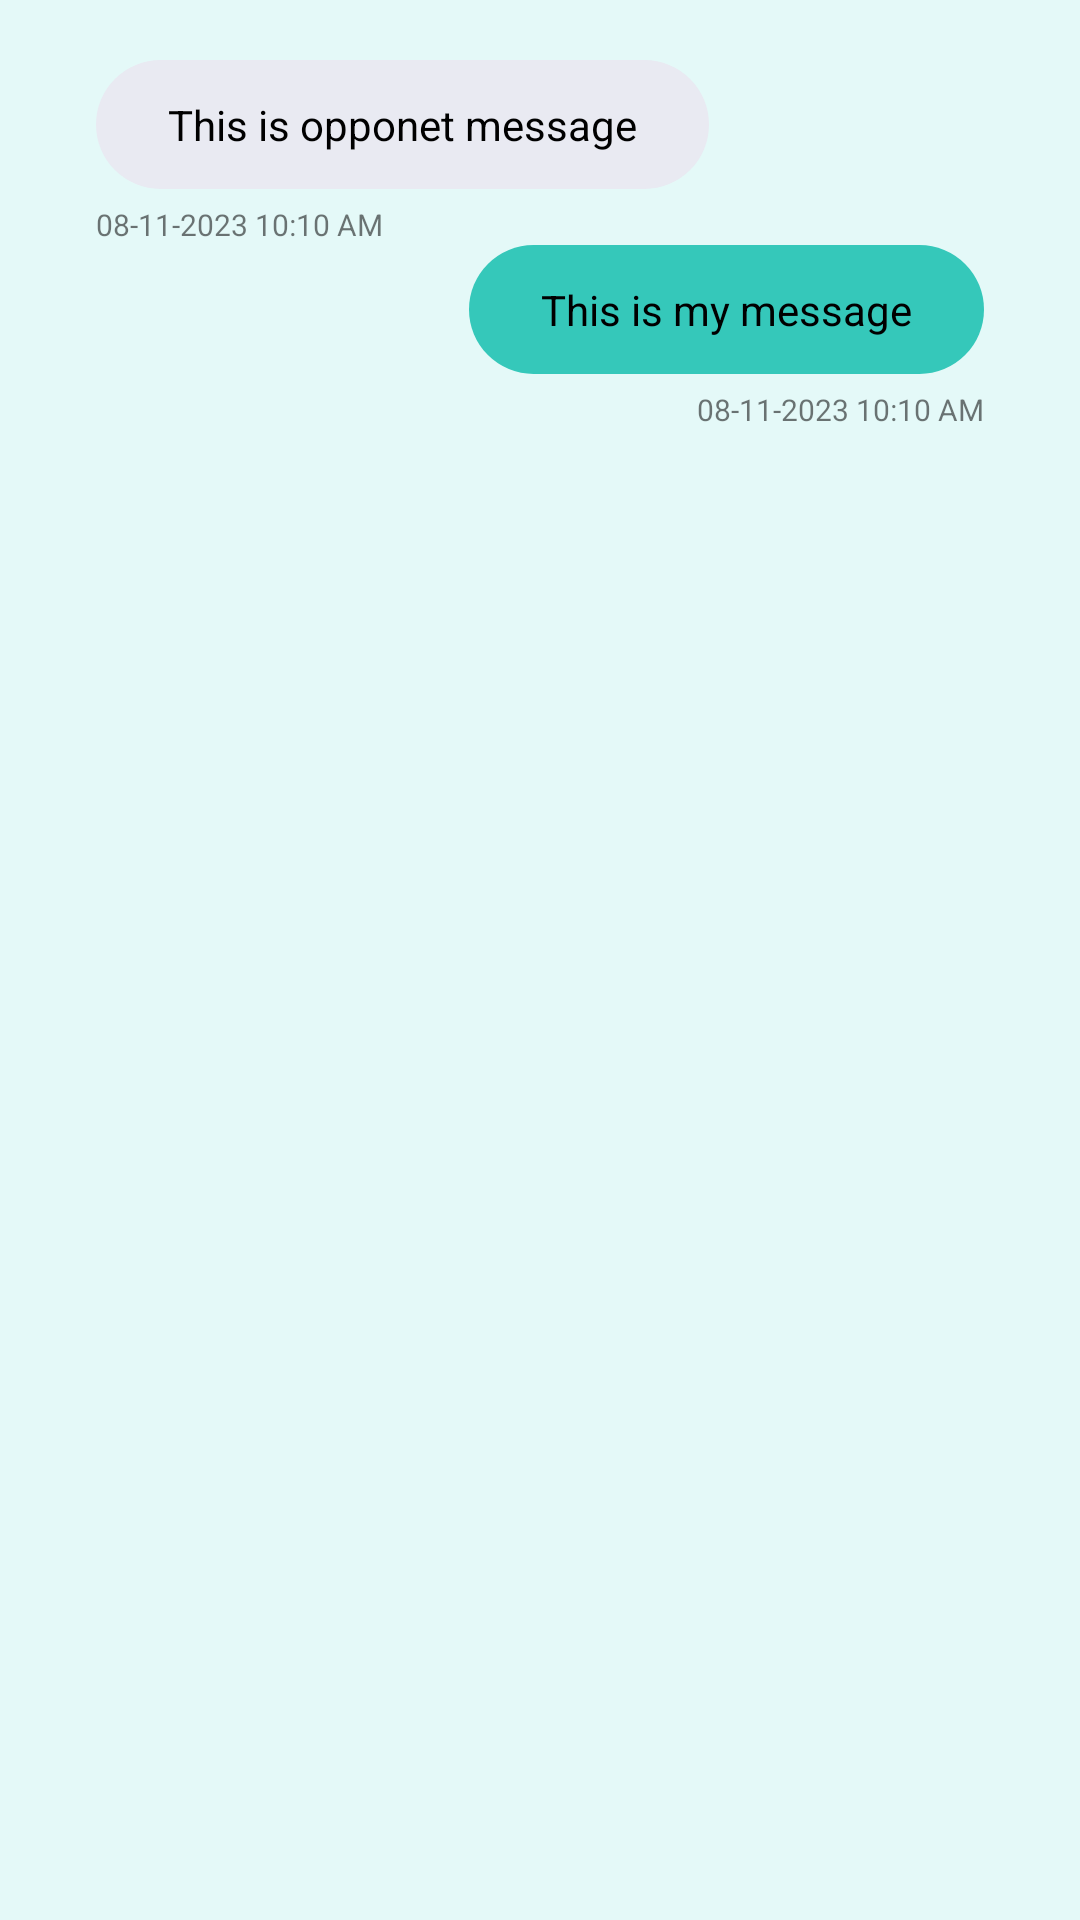

Layout XML and referenced resources for this Android screen:
<!-- AndroidManifest.xml: application theme Theme.Ecommerce -->
<!-- res/layout/chat_adapter_layout.xml -->
<?xml version="1.0" encoding="utf-8"?>
<RelativeLayout
    xmlns:android="http://schemas.android.com/apk/res/android"
    android:layout_width="match_parent"
    android:background="@color/primary_050"
    android:layout_height="match_parent">

    <RelativeLayout
        android:layout_marginTop="20dp"
        android:layout_width="match_parent"
        android:layout_height="wrap_content">

        <LinearLayout
            android:id="@+id/oppoLayout"
            android:orientation="vertical"
            android:layout_marginStart="32dp"
            android:layout_width="wrap_content"
            android:layout_height="wrap_content"
            android:layout_marginEnd="50dp">

            <TextView
                android:id="@+id/oppoMessage"
                android:paddingVertical="12dp"
                android:paddingHorizontal="24dp"
                android:background="@drawable/bg_gray_solid"
                android:layout_width="wrap_content"
                android:layout_height="wrap_content"
                android:textColor="@color/black"
                android:text="This is opponet message"/>

            <TextView
                android:id="@+id/oppoMsgTime"
                android:layout_width="wrap_content"
                android:layout_height="wrap_content"
                android:layout_marginTop="5dp"
                android:textSize="10sp"
                android:text="08-11-2023 10:10 AM"/>

        </LinearLayout>


        <LinearLayout
            android:layout_below="@+id/oppoLayout"
            android:layout_alignParentEnd="true"
            android:id="@+id/myLayout"
            android:orientation="vertical"
            android:layout_marginStart="100dp"
            android:layout_width="wrap_content"
            android:layout_height="wrap_content"
            android:layout_marginEnd="32dp">

            <TextView
                android:id="@+id/myMessage"
                android:paddingVertical="12dp"
                android:paddingHorizontal="24dp"
                android:background="@drawable/bg_btn_solid"
                android:layout_width="wrap_content"
                android:layout_height="wrap_content"
                android:textColor="@color/black"
                android:backgroundTint="@color/primary_500"
                android:text="This is my message"/>

            <TextView
                android:id="@+id/myMsgTime"
                android:layout_gravity="end"
                android:layout_width="wrap_content"
                android:layout_height="wrap_content"
                android:layout_marginTop="5dp"
                android:textSize="10sp"
                android:text="08-11-2023 10:10 AM"/>

        </LinearLayout>


    </RelativeLayout>

</RelativeLayout>
<!-- resources referenced by this layout -->
<resources>
  <color name="black">#FF000000</color>
  <color name="primary_050">#E4F9F8</color>
  <color name="primary_500">#35C8BA</color>
  <!-- drawable bg_btn_solid (drawable) -->
  <?xml version="1.0" encoding="utf-8"?>
  <shape xmlns:android="http://schemas.android.com/apk/res/android">
      <solid android:color="@color/primary_600"/>
      <corners android:radius="30dp"/>
  </shape>
  <!-- drawable bg_gray_solid (drawable) -->
  <?xml version="1.0" encoding="utf-8"?>
  <shape xmlns:android="http://schemas.android.com/apk/res/android">
      <solid android:color="@color/neutral_100"/>
      <corners android:radius="30dp"/>
  </shape>
  <style name="Theme.Ecommerce" parent="Theme.AppCompat.DayNight.DarkActionBar">
          
          
          <item name="colorPrimary">@color/primary_500</item>
          <item name="colorPrimaryVariant">@color/primary_500</item>
          <item name="colorOnPrimary">@color/white</item>
          
          <item name="colorSecondary">@color/teal_200</item>
          <item name="colorSecondaryVariant">@color/teal_700</item>
          <item name="colorOnSecondary">@color/black</item>
          
          <item name="android:statusBarColor" tools:targetApi="21">@color/primary_700</item>
          
      </style>
  <color name="primary_600">#30B9AB</color>
  <color name="neutral_100">#E9EAF2</color>
  <color name="white">#FFFFFFFF</color>
  <color name="teal_200">#FF03DAC5</color>
  <color name="teal_700">#FF018786</color>
  <color name="primary_700">#2BA798</color>
</resources>
